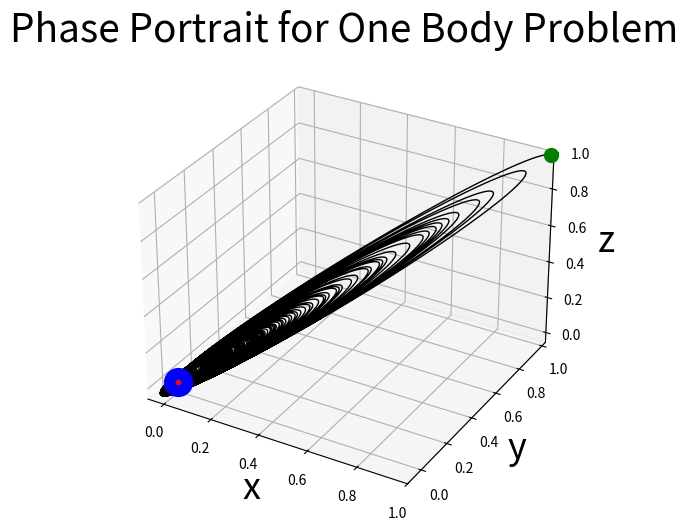
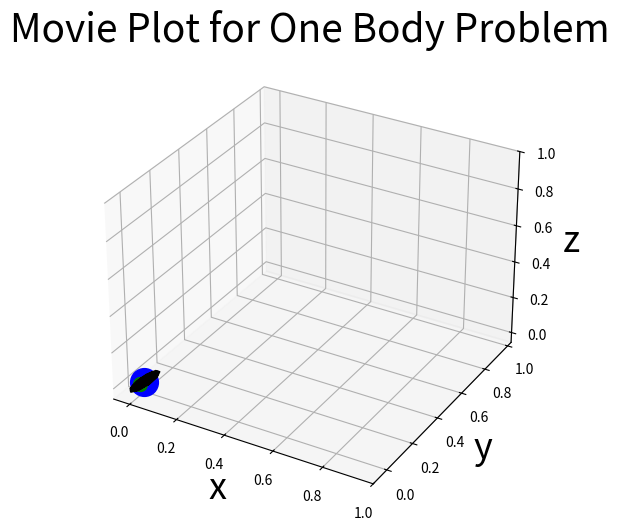

Write Python code to recreate these figures, in order.
import numpy as np
import matplotlib.pyplot as plt
from scipy.integrate import solve_ivp
from matplotlib.animation import FuncAnimation
from matplotlib.animation import PillowWriter


# Define time discretization
t_0 = 0
t_end = 10
N_time = int(1e4)
t_span = np.linspace(t_0, t_end, N_time)

# Define initial conditions
x_0 = 1
y_0 = 1
z_0 = 1
vx_0 = -1.5
vy_0 = 1.5
vz_0 = -1

# Define system parameters
G = .1
M = 1800

# Define right-hand side functions
def dYdt(t, Y):
    
    # Define the input functions
    x = Y[0]
    vx = Y[1]
    y = Y[2]
    vy = Y[3]
    z = Y[4]
    vz = Y[5]
    
    # Define the derivatives: 
    dxdt = vx
    dydt = vy
    dzdt = vz
    dvxdt = -G*M*x/(x**2+y**2+z**2)**(3/2)
    dvydt = -G*M*y/(x**2+y**2+z**2)**(3/2)
    dvzdt = -G*M*z/(x**2+y**2+z**2)**(3/2)

    return [dxdt, dvxdt, dydt, dvydt, dzdt, dvzdt]    


# Initial conditions array
Y_0 = [x_0, vx_0, y_0, vy_0, z_0, vz_0]

# Solve using Runge-Kutta Method (solve_ivp equivalent to ode45)
sol = solve_ivp(dYdt, [t_0, t_end], Y_0, t_eval=t_span, method='RK45')

# Gather the solutions for x, y, vx, and vy
x = sol.y[0]
y = sol.y[2]
z = sol.y[4]
t = sol.t

# Create figure and axis for animation
fig1 = plt.figure(1, figsize=(10,6))
ax1 = fig1.add_subplot(111, projection='3d')
plt.plot(x,y,z,'k-',linewidth = 1)
plt.plot(0,0,0, 'bo',markersize = 20)
plt.plot(x[0], y[0],z[0], 'go', markersize = 10)
plt.plot(x[-1], y[-1], z[-1], 'ro', markersize = 3)

# Customizing the plot:
plt.title('Phase Portrait for One Body Problem', fontsize=28)
ax1.set_xlim(np.min(x), np.max(x))
ax1.set_ylim(np.min(y), np.max(y))
ax1.set_zlim(np.min(z), np.max(z))
ax1.set_xlabel('x', fontsize=26)
ax1.set_ylabel('y', fontsize=26)
ax1.set_zlabel('z', fontsize=26)
plt.grid(True, which='both')

# Create a movie plot:
fig2 = plt.figure(2, figsize=(10,6))
ax2 = fig2.add_subplot(111, projection='3d')
plt.plot(0,0,0, 'bo',markersize = 20)
plt.title('Movie Plot for One Body Problem', fontsize=28)
ax2.set_xlim(np.min(x), np.max(x))
ax2.set_ylim(np.min(y), np.max(y))
ax2.set_zlim(np.min(z), np.max(z))
ax2.set_xlabel('x', fontsize=26)
ax2.set_ylabel('y', fontsize=26)
ax2.set_zlabel('z', fontsize=26)
plt.grid(True, which='both')

# Plot initial positions for both planets
body, = ax2.plot([], [], [], 'go',markersize=10)
tail, = ax2.plot([], [], [], 'k-', linewidth=1)  

# Initialize the animation function
def init():
    body.set_data_3d([], [], [])
    tail.set_data_3d([], [], [])
    return body, tail

# Update the animation for each frame
def update(frame):
    body.set_data_3d([x[frame]], [y[frame]], [z[frame]])
    tail_len = 100
    ts = np.max([0,frame-tail_len])
    tail.set_data_3d(x[ts:frame], y[ts:frame], z[ts:frame])
    return body, tail

# Create the animation
dframe = 100
ani = FuncAnimation(fig2, update, frames=range(0, len(t), dframe), init_func=init, interval=10, blit=True)

ani.save("One_Body_Movie.gif", writer=PillowWriter(fps=30))

plt.show()
